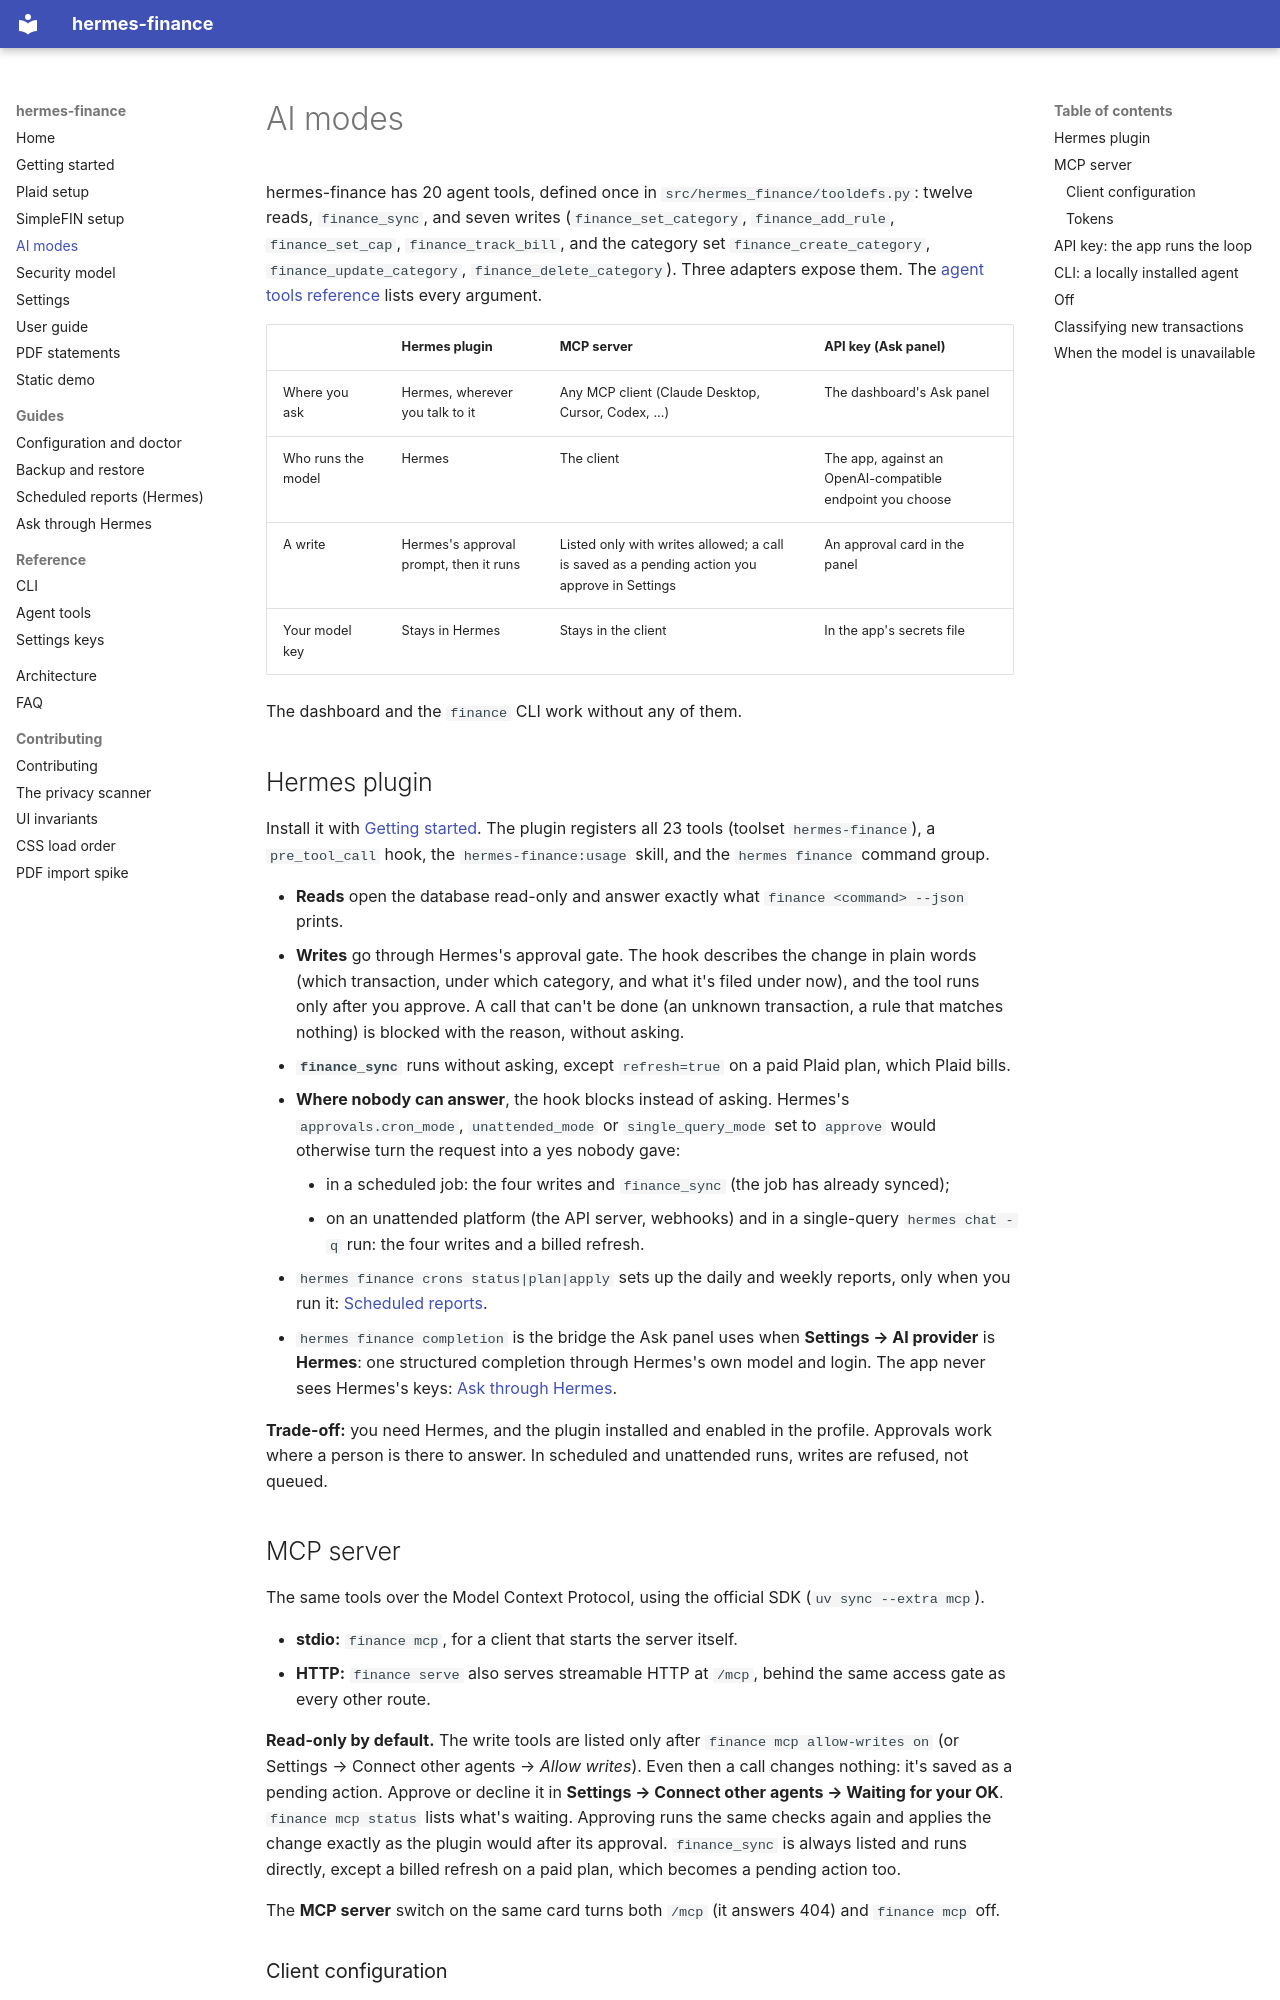

repository: apelabs-dev/hermes-finance · page: ai-modes/index.html · generator: mkdocs

# AI modes

hermes-finance has 20 agent tools, defined once in `src/hermes_finance/tooldefs.py`: twelve reads, `finance_sync`, and
seven writes (`finance_set_category`, `finance_add_rule`, `finance_set_cap`, `finance_track_bill`, and the category
set `finance_create_category`, `finance_update_category`, `finance_delete_category`). Three adapters
expose them. The [agent tools reference](reference/tools.md) lists every argument.

| | Hermes plugin | MCP server | API key (Ask panel) |
|---|---|---|---|
| Where you ask | Hermes, wherever you talk to it | Any MCP client (Claude Desktop, Cursor, Codex, ...) | The dashboard's Ask panel |
| Who runs the model | Hermes | The client | The app, against an OpenAI-compatible endpoint you choose |
| A write | Hermes's approval prompt, then it runs | Listed only with writes allowed; a call is saved as a pending action you approve in Settings | An approval card in the panel |
| Your model key | Stays in Hermes | Stays in the client | In the app's secrets file |

The dashboard and the `finance` CLI work without any of them.

## Hermes plugin

Install it with [Getting started](getting-started.md#install-the-hermes-plugin). The plugin registers all 23 tools
(toolset `hermes-finance`), a `pre_tool_call` hook, the `hermes-finance:usage` skill, and the `hermes finance`
command group.

- **Reads** open the database read-only and answer exactly what `finance <command> --json` prints.
- **Writes** go through Hermes's approval gate. The hook describes the change in plain words (which transaction,
  under which category, and what it's filed under now), and the tool runs only after you approve. A call that can't
  be done (an unknown transaction, a rule that matches nothing) is blocked with the reason, without asking.
- **`finance_sync`** runs without asking, except `refresh=true` on a paid Plaid plan, which Plaid bills.
- **Where nobody can answer**, the hook blocks instead of asking. Hermes's `approvals.cron_mode`, `unattended_mode` or
  `single_query_mode` set to `approve` would otherwise turn the request into a yes nobody gave:
    - in a scheduled job: the four writes and `finance_sync` (the job has already synced);
    - on an unattended platform (the API server, webhooks) and in a single-query `hermes chat -q` run: the four writes
      and a billed refresh.
- `hermes finance crons status|plan|apply` sets up the daily and weekly reports, only when you run it:
  [Scheduled reports](plugin-crons.md).
- `hermes finance completion` is the bridge the Ask panel uses when **Settings → AI provider** is **Hermes**: one
  structured completion through Hermes's own model and login. The app never sees Hermes's keys:
  [Ask through Hermes](ask-hermes-bridge.md).

**Trade-off:** you need Hermes, and the plugin installed and enabled in the profile. Approvals work where a person
is there to answer. In scheduled and unattended runs, writes are refused, not queued.

## MCP server

The same tools over the Model Context Protocol, using the official SDK (`uv sync --extra mcp`).

- **stdio:** `finance mcp`, for a client that starts the server itself.
- **HTTP:** `finance serve` also serves streamable HTTP at `/mcp`, behind the same access gate as every other route.

**Read-only by default.** The write tools are listed only after `finance mcp allow-writes on` (or Settings → Connect
other agents → *Allow writes*). Even then a call changes nothing: it's saved as a pending action. Approve or decline it
in **Settings → Connect other agents → Waiting for your OK**. `finance mcp status` lists what's waiting. Approving runs
the same checks again and applies the change exactly as the plugin would after its approval. `finance_sync` is always
listed and runs directly, except a billed refresh on a paid plan, which becomes a pending action too.

The **MCP server** switch on the same card turns both `/mcp` (it answers 404) and `finance mcp` off.
